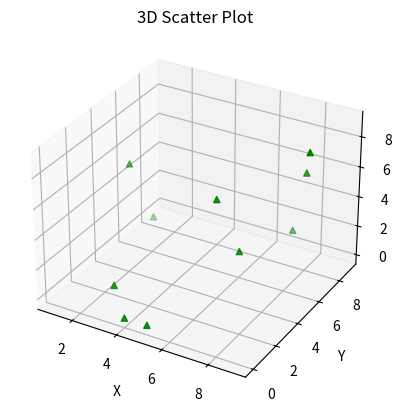

This figure's Python source:
import matplotlib.pyplot as plt
import numpy as np

# xpoints, ypoints , zpoints
size = (10)
x = np.random.randint(10, size=size)
y = np.random.randint(10, size=size)
z = np.random.randint(10, size=size)
print('x ', x)
print('y ', y)
print('z ', z)

fig = plt.figure()
ax = fig.add_subplot(111, projection='3d')
ax.scatter(x, y, z, c='g', marker='^')

ax.set_xlabel('X')
ax.set_ylabel('Y')
ax.set_zlabel('Z')
ax.set_title('3D Scatter Plot')

plt.show()

